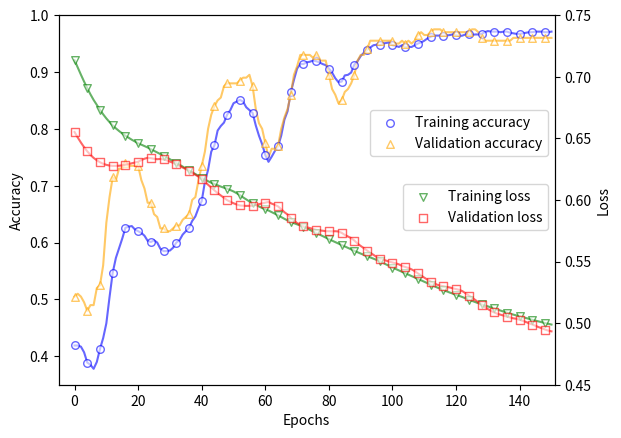

The matplotlib source for this figure:
import numpy as np 
from matplotlib import pyplot as plt 
import scipy.io

# copied directly from log_evolve
merits = np.array([[0.39, 0.39, 0.39, 0.55, 0.76, 0.84, 0.555, 0.72, 0.65, 0.39], [0.855, 0.76, 0.775, 0.72, 0.825, 0.68, 0.775, 0.77, 0.825, 0.655], [0.83, 0.875, 0.965, 0.55, 0.675, 0.695, 0.735, 0.69, 0.82, 0.835], [0.915, 0.965, 0.91, 0.955, 0.88, 0.97, 0.955, 0.955, 0.955, 0.84], [0.915, 0.815, 0.9, 0.955, 0.965, 0.935, 0.905, 0.975, 0.83, 0.88], [0.96, 0.945, 0.945, 0.955, 0.96, 0.755, 0.95, 0.935, 0.935, 0.95], [0.94, 0.945, 0.955, 0.975, 0.895, 0.96, 0.895, 0.915, 0.96, 0.97], [0.975, 0.94, 0.975, 0.925, 0.95, 0.955, 0.97, 0.965, 0.965, 0.945], [0.955, 0.95, 0.975, 0.955, 0.955, 0.965, 0.97, 0.965, 0.94, 0.98], [0.94, 0.975, 0.955, 0.93, 0.965, 0.975, 0.97, 0.95, 0.95, 0.955]])
train_loss = np.array([0.7133775867774249, 0.7074467100725863, 0.7016634592886158, 0.6960520655945568, 0.6907129350286573, 0.6856923845276175, 0.6811405752763049, 0.6770956911600652, 0.6731703067232291, 0.6694681100916596, 0.6661413697863457, 0.6631857931703419, 0.6604911058271142, 0.6580761385456299, 0.6559234875204282, 0.6539470742643723, 0.6521268137378431, 0.6504393461064713, 0.6488576226565318, 0.647419003126623, 0.6460235629094142, 0.6448567326530776, 0.6437211722538001, 0.6425380727060017, 0.6411803685534164, 0.6397672601585178, 0.6384024982986412, 0.6371887946883659, 0.6358635230635551, 0.6344702861371401, 0.633034557851043, 0.6315861507728656, 0.6300996611655748, 0.6286064807798807, 0.6270732227778569, 0.6255898637983339, 0.6240684657595408, 0.6224926828828047, 0.6209961054999552, 0.6194765519636721, 0.6179683623614898, 0.6165285322520472, 0.6151871059911752, 0.6139597455517115, 0.6128647940521132, 0.6118585208684663, 0.6108298516986367, 0.6099202100376544, 0.6091400909602348, 0.608050787727639, 0.6068694637495806, 0.6054553044394131, 0.6039054632956427, 0.6020695378612622, 0.6003838204143597, 0.5987715636804519, 0.5972858473974539, 0.595898927114209, 0.5946393068686944, 0.5934670859021426, 0.5924058540559968, 0.5914026923235091, 0.5901033276703256, 0.5888399627833415, 0.5875156109845129, 0.5860631238627184, 0.5846542416446262, 0.5833490014622055, 0.5821517838110055, 0.5811113044844133, 0.5801505196763598, 0.5792375064146975, 0.5781214192945945, 0.5769525868675034, 0.5756985854019435, 0.5744660447859333, 0.5732525162573587, 0.5719453090283921, 0.5706321191397355, 0.5693817483087007, 0.568121864696923, 0.5669347838645347, 0.5657777190732947, 0.5646560104776481, 0.56346780279095, 0.5622496748183874, 0.5610674908163907, 0.5598749984530714, 0.5586810880561569, 0.5575482781408096, 0.5564556506313884, 0.5553791705354977, 0.5543703456105157, 0.5534116531603417, 0.5523709421085113, 0.5514112662477767, 0.5502770538191522, 0.5489356091548622, 0.547616170132108, 0.54637918334572, 0.5451436925470121, 0.5439416077383471, 0.5427865865084056, 0.5416415117864609, 0.5405230490129906, 0.5393972942050266, 0.5382635661314707, 0.5370775932767217, 0.5358603370389132, 0.5346675261901261, 0.5334936401830452, 0.5323387688889454, 0.53120929748184, 0.5300773824757133, 0.5289750329728424, 0.5278726906747582, 0.526811138469979, 0.5258008888851107, 0.5248317906356028, 0.5238779336822053, 0.5229786910865911, 0.5220982128426068, 0.5211590767675868, 0.5200926310258454, 0.5190497184064534, 0.5180597136993099, 0.5170877432286809, 0.516139292182576, 0.5152416148807267, 0.5144092525213569, 0.5136003533305964, 0.5127763186143282, 0.5119037961531473, 0.5110348225583448, 0.510119993683988, 0.5092595541708157, 0.5084419863361582, 0.5076591838979848, 0.5069177624554598, 0.5062521270299887, 0.5055442828679808, 0.5048340929121837, 0.5041133620098918, 0.5033849998442196, 0.5027074242774662, 0.5020141337422895, 0.501337015022406, 0.5007015801836239, 0.5000460335967254, 0.4994281241573325, 0.49885335161022204])
train_acc = np.array([0.419, 0.419, 0.417, 0.407, 0.389, 0.385, 0.378, 0.39, 0.413, 0.432, 0.458, 0.504, 0.547, 0.573, 0.59, 0.607, 0.626, 0.628, 0.629, 0.623, 0.62, 0.617, 0.612, 0.603, 0.601, 0.604, 0.6, 0.589, 0.585, 0.585, 0.586, 0.591, 0.6, 0.604, 0.614, 0.62, 0.626, 0.638, 0.646, 0.661, 0.673, 0.707, 0.728, 0.76, 0.771, 0.797, 0.805, 0.811, 0.825, 0.833, 0.845, 0.848, 0.851, 0.848, 0.838, 0.833, 0.828, 0.806, 0.788, 0.773, 0.754, 0.742, 0.751, 0.761, 0.769, 0.788, 0.816, 0.831, 0.864, 0.886, 0.906, 0.914, 0.914, 0.917, 0.918, 0.92, 0.919, 0.917, 0.914, 0.912, 0.906, 0.899, 0.889, 0.882, 0.883, 0.894, 0.895, 0.899, 0.913, 0.919, 0.928, 0.934, 0.939, 0.943, 0.947, 0.948, 0.947, 0.95, 0.951, 0.952, 0.947, 0.946, 0.944, 0.947, 0.944, 0.944, 0.944, 0.947, 0.95, 0.952, 0.955, 0.959, 0.962, 0.964, 0.964, 0.964, 0.964, 0.964, 0.965, 0.966, 0.965, 0.963, 0.964, 0.966, 0.966, 0.965, 0.966, 0.966, 0.967, 0.97, 0.972, 0.971, 0.971, 0.971, 0.97, 0.971, 0.971, 0.969, 0.968, 0.967, 0.967, 0.968, 0.969, 0.97, 0.97, 0.971, 0.971, 0.971, 0.97, 0.97, 0.971])
test_loss = np.array([0.6551124216703854, 0.6506758837429554, 0.6465782041079116, 0.6428118553525383, 0.6394359266787558, 0.6365370866848086, 0.6341167012435645, 0.6322014692718975, 0.6305777019696298, 0.6293349132965769, 0.6284635224851395, 0.6279004623382667, 0.6276499113942984, 0.6276454663990969, 0.6277519207215616, 0.6280462619359227, 0.6285744784616742, 0.6291373584536489, 0.62973406922966, 0.6304102332101723, 0.6309864117720605, 0.6323266620281968, 0.633461365004912, 0.6341718616583207, 0.6339219607620534, 0.6333861586194997, 0.6330591942677005, 0.6332608840096108, 0.6328408948766395, 0.6321006819973684, 0.6311302452839267, 0.6301058972893131, 0.6289162751453934, 0.6277093645454743, 0.6262711875912603, 0.6250313171244751, 0.6236274883342963, 0.6217962469642871, 0.6204279217893263, 0.6188217342471161, 0.6168745951288741, 0.6145424242153057, 0.6123493736181519, 0.6100470856244968, 0.6077431259104134, 0.6055202286292718, 0.6036701909538562, 0.6017280892467116, 0.5998095188925155, 0.5984888067045734, 0.5972955692396748, 0.5962979811083833, 0.5954876081175875, 0.595270052874307, 0.5951378844998994, 0.5951936270970194, 0.5953021907232469, 0.5959477487490518, 0.5966272770039169, 0.5971733220702746, 0.5978007990418122, 0.5983972134136836, 0.5970138326549633, 0.5960360823454733, 0.5947524982443518, 0.5924656990469199, 0.5900556845020966, 0.588132627651133, 0.5853787981460606, 0.5831213325064784, 0.5812430063430017, 0.5796264215207217, 0.5786770441071674, 0.5778512434842838, 0.5771709834668162, 0.5764491098327367, 0.5756643390273725, 0.5752321798168952, 0.5750081890257236, 0.5746193641582097, 0.57462794305142, 0.5745100714324238, 0.5745981384776576, 0.5743951411936072, 0.5732965331954101, 0.5716027250759115, 0.5703196097378985, 0.5690042268744332, 0.5670055701192812, 0.564554300877132, 0.5626286726193483, 0.5608363570587686, 0.5589085693702949, 0.5570212624354263, 0.5554572932005829, 0.5537204696558472, 0.5523400600873026, 0.5514717813866945, 0.5507343369533596, 0.5498789701702982, 0.5491891008108307, 0.5485688447543715, 0.5477138168557517, 0.5464338516066658, 0.5456331204168715, 0.5447620696967321, 0.5436304599707981, 0.5422209957259352, 0.5403206341342447, 0.5386114178812216, 0.5369149713128227, 0.5353095490420544, 0.5337265305743706, 0.5323990729334461, 0.5312252531084237, 0.5304598647404702, 0.5298991508730184, 0.5294119578099831, 0.5289284039420827, 0.5282571691741448, 0.5276720254886349, 0.5269880288668513, 0.5259269716780854, 0.524198448047968, 0.5223913792107653, 0.5206902276573733, 0.5188585358336125, 0.516891356762255, 0.5149696684098692, 0.5130107508316383, 0.5113640397855564, 0.5099335830911047, 0.5086711473244363, 0.507541591089186, 0.5068380878477301, 0.5060149761146281, 0.5052641934521326, 0.5045368510809524, 0.5038888951079056, 0.5035425144401452, 0.502744470447686, 0.5018845727186365, 0.500893960277812, 0.4997948045214453, 0.4988653129842273, 0.4977684550961639, 0.49670180464264746, 0.49584229408839564, 0.49477012940723936, 0.49391074953423775, 0.49333374991934675])
test_acc = np.array([0.505, 0.51, 0.505, 0.495, 0.48, 0.49, 0.49, 0.52, 0.525, 0.56, 0.635, 0.68, 0.715, 0.71, 0.73, 0.73, 0.74, 0.735, 0.735, 0.735, 0.735, 0.71, 0.695, 0.67, 0.67, 0.65, 0.645, 0.625, 0.625, 0.62, 0.62, 0.625, 0.63, 0.63, 0.64, 0.645, 0.65, 0.675, 0.68, 0.71, 0.735, 0.76, 0.8, 0.825, 0.84, 0.85, 0.855, 0.875, 0.88, 0.88, 0.88, 0.88, 0.885, 0.89, 0.89, 0.895, 0.875, 0.835, 0.81, 0.8, 0.775, 0.75, 0.765, 0.765, 0.77, 0.8, 0.82, 0.835, 0.86, 0.895, 0.91, 0.93, 0.93, 0.93, 0.93, 0.925, 0.93, 0.92, 0.92, 0.92, 0.895, 0.87, 0.86, 0.845, 0.85, 0.865, 0.87, 0.88, 0.895, 0.92, 0.93, 0.93, 0.94, 0.955, 0.955, 0.955, 0.955, 0.955, 0.955, 0.955, 0.955, 0.95, 0.95, 0.955, 0.95, 0.955, 0.95, 0.955, 0.965, 0.97, 0.965, 0.965, 0.97, 0.975, 0.975, 0.975, 0.97, 0.97, 0.97, 0.97, 0.97, 0.97, 0.97, 0.97, 0.97, 0.975, 0.975, 0.97, 0.96, 0.955, 0.955, 0.955, 0.955, 0.955, 0.955, 0.955, 0.955, 0.955, 0.96, 0.96, 0.96, 0.96, 0.96, 0.96, 0.96, 0.96, 0.96, 0.96, 0.96, 0.96, 0.96])

num_gen = merits.shape[0]
num_chains = merits.shape[1]
niters = train_loss.shape[0]
gen = np.full((num_gen, num_chains), np.arange(num_gen).reshape(num_gen,1))
epochs = np.arange(niters)

plt.plot(np.arange(num_gen), np.max(merits, axis=1), color='red', linestyle='-', linewidth=1, label="The highest fitness")
plt.scatter(gen, merits, s=2, label="All populations")

plt.xlabel('Generations')
plt.ylabel('Fitness')
plt.legend()
plt.savefig("fitness.pdf")

plt.close()


space = 4
pointsize = 30

fig, ax1 = plt.subplots()
ax1.plot(epochs, train_acc, color='blue', zorder=1, alpha=0.6)
ax1.scatter(epochs[::space], train_acc[::space], marker='o', label="Training accuracy", facecolors='white', edgecolors='blue', s=pointsize, zorder=2, alpha=0.6)
ax1.plot(epochs, test_acc, color='orange', zorder=1, alpha=0.6)
ax1.scatter(epochs[::space], test_acc[::space], marker='^', label="Validation accuracy", facecolors='white', edgecolors="orange", s=pointsize, zorder=2, alpha=0.6)
ax1.set_xlabel('Epochs') 
ax1.set_ylabel('Accuracy', color="black") 
ax1.tick_params(axis='y', labelcolor="black")  
ax1.set_ylim(0.35, 1.0)  
ax1.set_xlim(-5, niters) 

ax1.legend(loc="lower right", bbox_to_anchor=(1, 0.6))

ax2 = ax1.twinx()
ax2.plot(epochs, train_loss, color='green', zorder=1, alpha=0.6)
ax2.scatter(epochs[::space], train_loss[::space], marker='v', label="Training loss", facecolors='white', edgecolors="green", s=pointsize, zorder=2, alpha=0.6)
ax2.plot(epochs, test_loss, color='red', zorder=1, alpha=0.6)
ax2.scatter(epochs[::space], test_loss[::space], marker='s', label="Validation loss", facecolors='white', edgecolors="red", s=pointsize, zorder=2, alpha=0.6)
ax2.set_ylabel('Loss', color="black")  
ax2.tick_params(axis='y', labelcolor="black")  
ax2.set_ylim(0.45, 0.75) 
ax2.set_xlim(-5, niters)  

ax2.legend(loc="lower right", bbox_to_anchor=(1, 0.4))

plt.savefig("trainbest.pdf")
